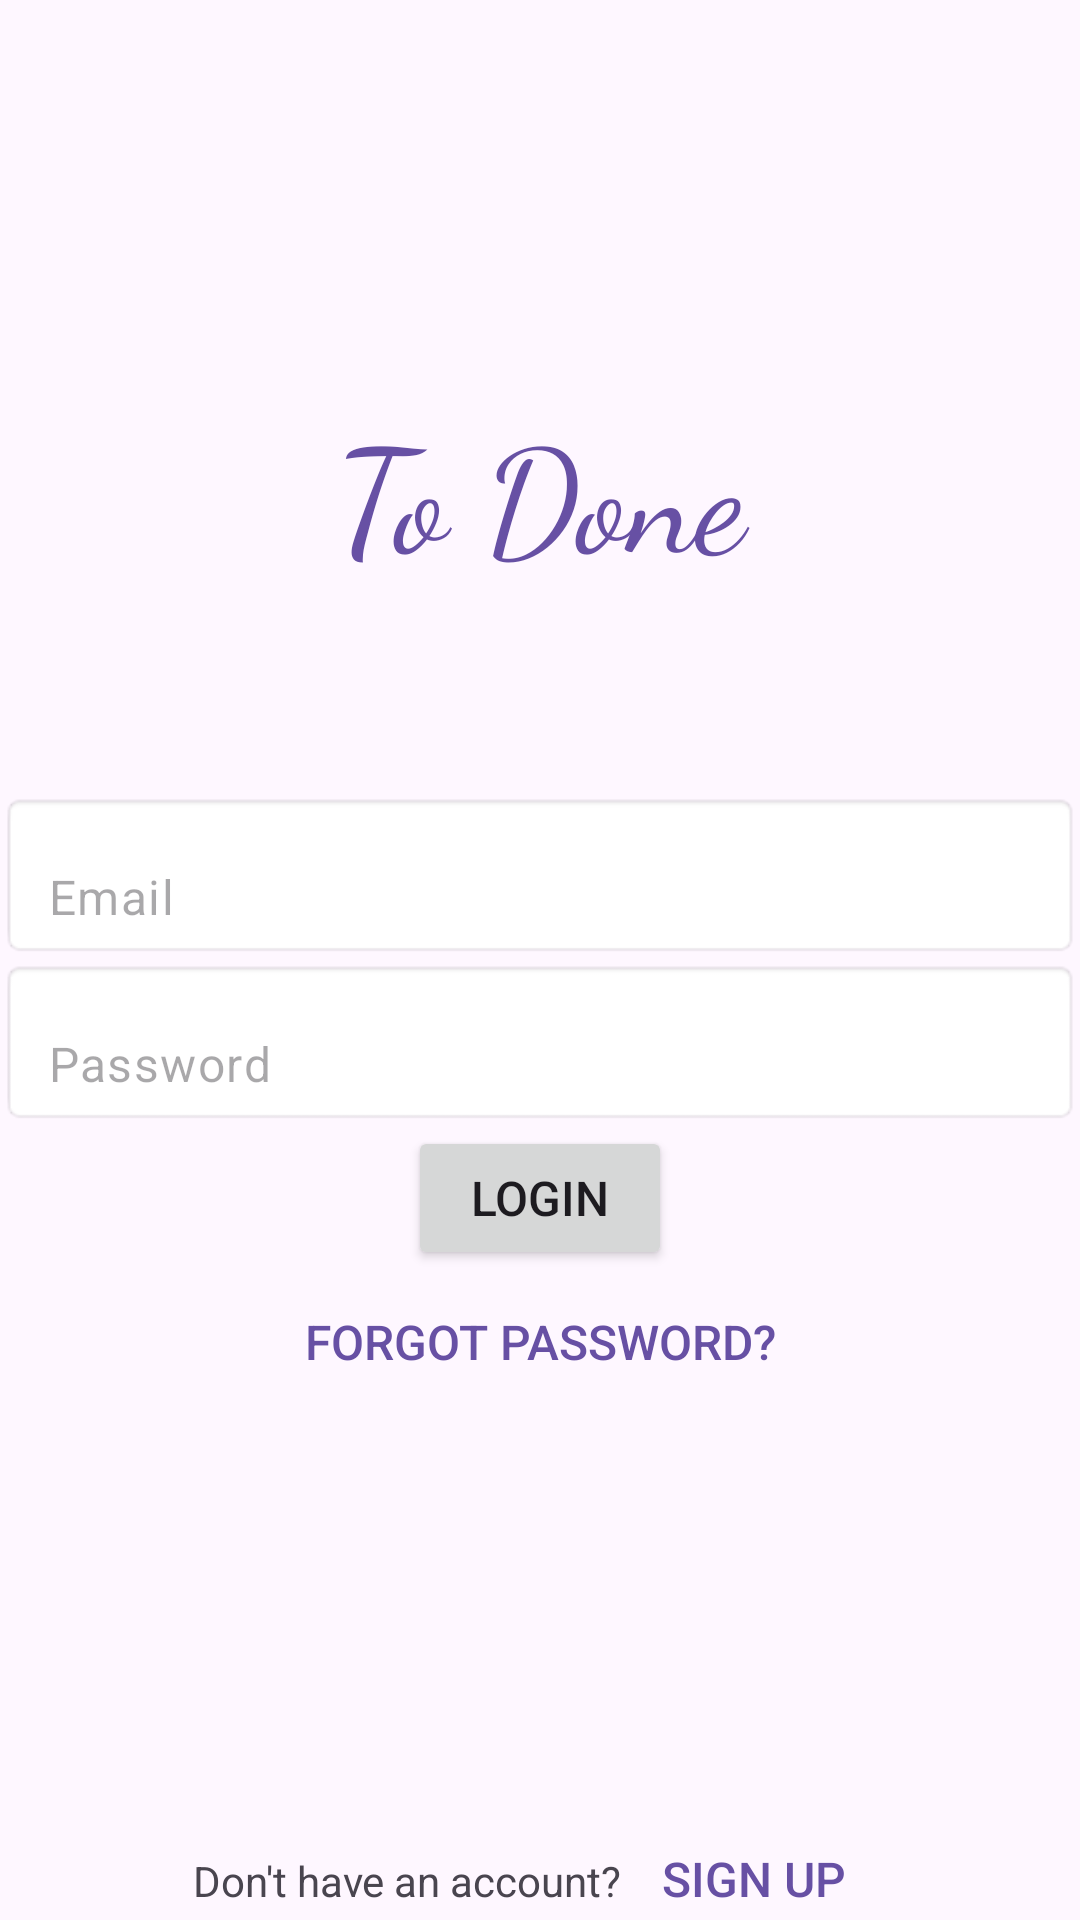

Write the Android layout XML for this screen, with the resource values it uses.
<!-- AndroidManifest.xml: application theme Theme.TodoApp -->
<!-- res/layout/activity_login.xml -->
<?xml version="1.0" encoding="utf-8"?>
<LinearLayout xmlns:android="http://schemas.android.com/apk/res/android"
    xmlns:tools="http://schemas.android.com/tools"
    android:layout_width="match_parent"
    android:layout_height="match_parent"
    android:background="?attr/colorSurface"
    android:gravity="center_horizontal"
    android:orientation="vertical"
    tools:context=".LoginActivity">

    <androidx.appcompat.widget.Toolbar
        android:id="@+id/toolbar_login"
        android:layout_width="match_parent"
        android:layout_height="wrap_content"
        android:minHeight="?attr/actionBarSize"
        android:theme="@style/Widget.MaterialComponents.ActionBar.Primary" />

    <TextView
        android:id="@+id/title_textView"
        android:layout_width="match_parent"
        android:layout_height="200dp"
        android:fontFamily="cursive"
        android:gravity="center"
        android:text="@string/to_done"
        android:textAlignment="center"
        android:textAllCaps="false"
        android:textAppearance="?attr/textAppearanceTitleLarge"
        android:textColor="?attr/colorPrimary"
        android:textSize="48sp" />

    <EditText
        android:id="@+id/editText_EmailAddress"
        style="@style/Widget.Material3.AutoCompleteTextView.FilledBox"
        android:layout_width="match_parent"
        android:layout_height="wrap_content"
        android:autofillHints="@string/email"
        android:background="@android:drawable/editbox_background_normal"
        android:ems="10"
        android:hint="@string/email"
        android:inputType="textEmailAddress"
        android:textColorHint="?android:attr/textColorHint"
        tools:ignore="TextContrastCheck" />

    <EditText
        android:id="@+id/editText_Password"
        style="@style/Widget.Material3.AutoCompleteTextView.FilledBox"
        android:layout_width="match_parent"
        android:layout_height="wrap_content"
        android:autofillHints="password"
        android:background="@android:drawable/editbox_background"
        android:ems="10"
        android:hint="@string/password"
        android:inputType="textPassword"
        android:textColorHint="?android:attr/textColorHint"
        android:textSize="16sp"
        tools:ignore="TextContrastCheck" />

    <Button
        android:id="@+id/login_btn"
        android:layout_width="wrap_content"
        android:layout_height="wrap_content"
        android:text="@string/login"
        android:textAllCaps="true"
        android:textSize="16sp" />

    <Button
        android:id="@+id/forgotPass_btn"
        style="@style/Widget.AppCompat.Button.Borderless"
        android:layout_width="match_parent"
        android:layout_height="wrap_content"
        android:text="@string/forgot_password"
        android:textColor="?android:attr/textColorLink"
        android:textSize="16sp" />

    <TableRow
        android:layout_width="match_parent"
        android:layout_height="179dp"
        android:gravity="bottom|center_horizontal">

        <TextView
            android:id="@+id/signUp_textView"
            android:layout_width="wrap_content"
            android:layout_height="wrap_content"
            android:text="@string/signupprompt" />

        <Button
            android:id="@+id/signUp_btn"
            style="@style/Widget.AppCompat.Button.Borderless"
            android:layout_width="wrap_content"
            android:layout_height="wrap_content"
            android:text="@string/sign_up"
            android:textColor="?android:attr/textColorLink"
            android:textSize="16sp" />
    </TableRow>

</LinearLayout>
<!-- resources referenced by this layout -->
<resources>
  <string name="email">Email</string>
  <string name="forgot_password">Forgot Password?</string>
  <string name="login">Login</string>
  <string name="password">Password</string>
  <string name="sign_up">Sign Up</string>
  <string name="signupprompt">Don\'t have an account?</string>
  <string name="to_done">To Done</string>
  <style name="Theme.TodoApp" parent="Theme.Material3.DayNight.NoActionBar">
          
      </style>
</resources>
